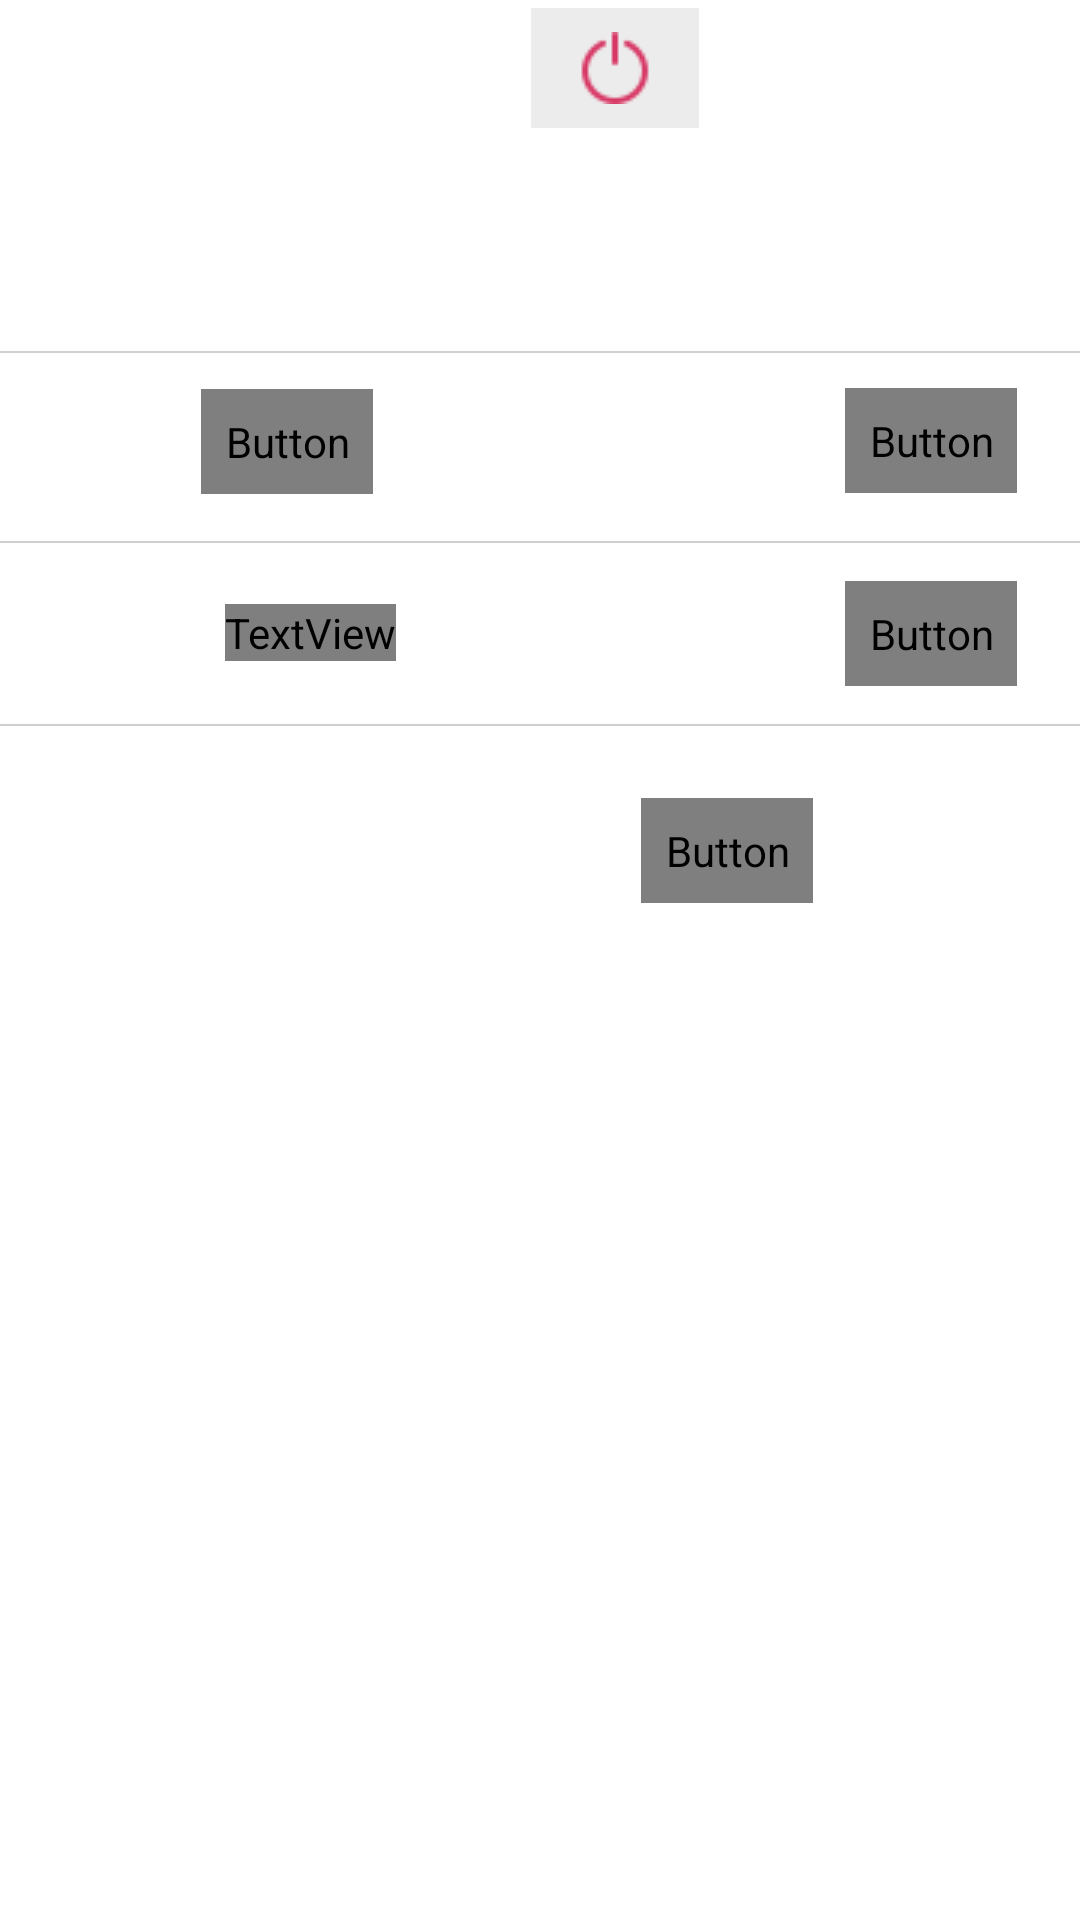

Android layout source for this screen:
<!-- AndroidManifest.xml: activity theme AppTheme.NoActionBar -->
<!-- res/layout/activity_main.xml -->
<?xml version="1.0" encoding="utf-8"?>
<androidx.constraintlayout.widget.ConstraintLayout xmlns:android="http://schemas.android.com/apk/res/android"
    xmlns:app="http://schemas.android.com/apk/res-auto"
    xmlns:tools="http://schemas.android.com/tools"
    android:layout_width="match_parent"
    android:layout_height="match_parent"
    android:background="@color/white"
    android:orientation="vertical"
    tools:context=".ui.MainActivity">


  <ImageButton
      android:id="@+id/exit"
      android:layout_width="wrap_content"
      android:layout_height="wrap_content"
      android:layout_marginTop="4dp"
      android:layout_marginBottom="4dp"
      android:adjustViewBounds="true"
      android:background="#ECECEC"
      android:paddingLeft="16dp"
      android:paddingTop="8dp"
      android:paddingRight="16dp"
      android:paddingBottom="8dp"
      android:src="@drawable/exit"
      app:fontFamily="@font/iy_regular"
      app:layout_constraintBottom_toTopOf="@+id/guideline2"
      app:layout_constraintEnd_toStartOf="@+id/guideline3"
      app:layout_constraintStart_toStartOf="@+id/guideline7"
      app:layout_constraintTop_toTopOf="parent" />

  <Button
      android:id="@+id/refreshToken"
      style="@style/buttonStyle"
      android:layout_gravity="center_vertical"
      android:layout_marginEnd="28dp"
      android:layout_marginRight="28dp"
      android:layout_marginBottom="20dp"
      android:background="@drawable/button_drawable"
      android:text="تمدید توکن"
      android:textColor="@color/white"
      android:visibility="gone"
      app:fontFamily="@font/iy_regular"
      app:layout_constraintBottom_toTopOf="@+id/view"
      app:layout_constraintEnd_toStartOf="@+id/guideline3"
      app:layout_constraintHorizontal_bias="0.861"
      app:layout_constraintStart_toEndOf="@+id/btnGetKey"
      app:layout_constraintTop_toTopOf="@+id/guideline2"
      app:layout_constraintVertical_bias="1.0" />


  <Button
      android:id="@+id/btnGetKey"
      style="@style/buttonStyle"
      android:layout_gravity="center_horizontal"
      android:layout_marginBottom="20dp"
      android:background="@drawable/button_drawable"
      android:minWidth="130dp"
      android:text="دریافت کلید"
      android:textColor="@color/white"
      app:fontFamily="@font/iy_regular"
      app:layout_constraintBottom_toTopOf="@+id/view"
      app:layout_constraintEnd_toStartOf="@+id/guideline3"
      app:layout_constraintStart_toStartOf="@+id/guideline7"
      app:layout_constraintTop_toTopOf="@+id/guideline2"
      app:layout_constraintVertical_bias="1.0" />

  <TextView
      android:id="@+id/countDownTimerMain"
      android:layout_width="wrap_content"
      android:layout_height="wrap_content"
      android:layout_gravity="center"
      android:visibility="gone"
      app:layout_constraintBottom_toTopOf="@+id/refreshToken"
      app:layout_constraintEnd_toEndOf="@+id/refreshToken"
      app:layout_constraintHorizontal_bias="0.538"
      app:layout_constraintStart_toStartOf="@+id/refreshToken"
      app:layout_constraintTop_toTopOf="@+id/guideline2"
      tools:text="00:00" />
  <View
    android:id="@+id/view"
    android:layout_width="match_parent"
    android:layout_height="0.5dp"
    android:layout_marginTop="72dp"
    android:background="#cfcfcf"
    app:layout_constraintTop_toTopOf="@+id/guideline2"
    tools:layout_editor_absoluteX="1dp" />
  <View
    android:id="@+id/view2"
    android:layout_width="match_parent"
    android:layout_height="0.5dp"
    android:layout_marginTop="92dp"
    android:background="#cfcfcf"
    app:layout_constraintBottom_toTopOf="@+id/guideline4"
    app:layout_constraintTop_toBottomOf="@+id/view"
    app:layout_constraintVertical_bias="1.0"
    tools:layout_editor_absoluteX="0dp" />

  <View
    android:id="@+id/view3"
    android:layout_width="match_parent"
    android:layout_height="0.5dp"
    android:background="#cfcfcf"
    app:layout_constraintBottom_toTopOf="@+id/guideline5"
    tools:layout_editor_absoluteX="0dp" />

  <TextView
    android:id="@+id/lblCredit"
    android:layout_width="wrap_content"
    android:layout_height="wrap_content"
    android:layout_gravity="center_horizontal"
    android:fontFamily="@font/iy_regular"
    android:text="موجودی حساب"
    android:textColor="#909090"
    android:textSize="@dimen/public_text_size"
    app:layout_constraintBottom_toTopOf="@+id/view2"
    app:layout_constraintEnd_toStartOf="@+id/btnGetCredit"
    app:layout_constraintHorizontal_bias="0.228"
    app:layout_constraintStart_toStartOf="@+id/guideline7"
    app:layout_constraintTop_toTopOf="@+id/guideline5"
    app:layout_constraintVertical_bias="0.491" />

  <Button
    android:id="@+id/btnGetCredit"
    style="@style/buttonStyle"
    android:layout_gravity="center_horizontal"
    android:layout_marginEnd="40dp"
    android:layout_marginRight="40dp"
    android:background="@drawable/button_drawable"
    android:enabled="true"
    android:fontFamily="@font/iy_regular"
    android:text="نمایش موجودی"
    android:textColor="@color/white"
    app:layout_constraintBottom_toTopOf="@+id/view2"
    app:layout_constraintEnd_toStartOf="@+id/guideline3"
    app:layout_constraintTop_toTopOf="@+id/guideline5" />

  <Button
    android:id="@+id/payInvoice"
    style="@style/buttonStyle"
    android:layout_gravity="center_horizontal"
    android:layout_marginStart="36dp"
    android:layout_marginLeft="36dp"
    android:background="@drawable/button_drawable"
    android:fontFamily="@font/iy_regular"
    android:text="پرداخت فاکتور"
    android:textColor="@color/white"
    app:layout_constraintBottom_toTopOf="@+id/guideline5"
    app:layout_constraintStart_toStartOf="@+id/guideline7"
    app:layout_constraintTop_toBottomOf="@+id/view"
    app:layout_constraintVertical_bias="0.428" />

  <Button
    android:id="@+id/directBuyCredit"
    style="@style/buttonStyle"
    android:layout_gravity="center_horizontal"
    android:layout_marginEnd="40dp"
    android:layout_marginRight="40dp"
    android:layout_marginBottom="16dp"
    android:background="@drawable/button_drawable"
    android:fontFamily="@font/iy_regular"
    android:text="شارژ کیف پول"
    android:textColor="@color/white"
    app:layout_constraintBottom_toTopOf="@+id/view3"
    app:layout_constraintEnd_toStartOf="@+id/guideline3"
    app:layout_constraintHorizontal_bias="1.0"
    app:layout_constraintStart_toEndOf="@+id/payInvoice"
    app:layout_constraintTop_toBottomOf="@+id/view"
    app:layout_constraintVertical_bias="1.0" />
  <androidx.constraintlayout.widget.Guideline
    android:id="@+id/guideline2"
    android:layout_width="wrap_content"
    android:layout_height="wrap_content"
    android:orientation="horizontal"
    app:layout_constraintGuide_begin="45dp" />
  <androidx.constraintlayout.widget.Guideline
    android:id="@+id/guideline3"
    android:layout_width="wrap_content"
    android:layout_height="wrap_content"
    android:orientation="vertical"
    app:layout_constraintGuide_begin="379dp" />
  <androidx.constraintlayout.widget.Guideline
    android:id="@+id/guideline4"
    android:layout_width="wrap_content"
    android:layout_height="wrap_content"
    android:orientation="horizontal"
    app:layout_constraintGuide_begin="242dp" />
  <androidx.constraintlayout.widget.Guideline
    android:id="@+id/guideline5"
    android:layout_width="wrap_content"
    android:layout_height="wrap_content"
    android:orientation="horizontal"
    app:layout_constraintGuide_begin="181dp" />


  <Button
    android:id="@+id/btnAccountBill"
    style="@style/buttonStyle"
    android:layout_gravity="center_horizontal"
    android:layout_marginTop="24dp"
    android:layout_marginEnd="96dp"
    android:layout_marginRight="96dp"
    android:background="@drawable/button_drawable"
    android:fontFamily="@font/iy_regular"
    android:text="نمایش گردش حساب"
    android:textColor="@color/white"
    app:layout_constraintBottom_toTopOf="@+id/guideline6"
    app:layout_constraintEnd_toStartOf="@+id/guideline3"
    app:layout_constraintHorizontal_bias="0.939"
    app:layout_constraintStart_toStartOf="@+id/guideline7"
    app:layout_constraintTop_toBottomOf="@+id/view2"
    app:layout_constraintVertical_bias="0.0" />
  <TextView
    android:id="@+id/textAccountBill"
    android:layout_width="wrap_content"
    android:layout_height="wrap_content"
    android:layout_gravity="center"
    app:layout_constraintBottom_toBottomOf="parent"
    app:layout_constraintEnd_toEndOf="parent"
    app:layout_constraintHorizontal_bias="0.498"
    app:layout_constraintStart_toStartOf="parent"
    app:layout_constraintTop_toTopOf="@+id/rcvAccountBill"
    app:layout_constraintVertical_bias="0.049" />
  <androidx.recyclerview.widget.RecyclerView
    android:id="@+id/rcvAccountBill"
    android:layout_width="387dp"
    android:layout_height="346dp"
    app:layoutManager="androidx.recyclerview.widget.LinearLayoutManager"
    app:layout_constraintBottom_toBottomOf="parent"
    app:layout_constraintEnd_toEndOf="parent"
    app:layout_constraintStart_toStartOf="parent"
    app:layout_constraintTop_toTopOf="@+id/guideline6"
    app:layout_constraintVertical_bias="0.057"
    app:spanCount="1" />
  <androidx.constraintlayout.widget.Guideline
    android:id="@+id/guideline6"
    android:layout_width="wrap_content"
    android:layout_height="wrap_content"
    android:orientation="horizontal"
    app:layout_constraintGuide_begin="315dp" />
  <androidx.constraintlayout.widget.Guideline
    android:id="@+id/guideline7"
    android:layout_width="wrap_content"
    android:layout_height="wrap_content"
    android:orientation="vertical"
    app:layout_constraintGuide_begin="31dp" />


</androidx.constraintlayout.widget.ConstraintLayout>
<!-- resources referenced by this layout -->
<resources>
  <color name="white">#ffffff</color>
  <dimen name="public_text_size">14sp</dimen>
  <!-- drawable exit: png bitmap (drawable, 922 bytes) -->
  <style name="buttonStyle">
      <item name="android:textSize">@dimen/public_text_size</item>
      <item name="android:layout_height">@dimen/height_button</item>
      <item name="android:layout_width">wrap_content</item>
      <item name="android:paddingRight">8dp</item>
      <item name="android:paddingLeft">8dp</item>
    </style>
  <style name="AppTheme.NoActionBar">
      <item name="windowActionBar">false</item>
      <item name="windowNoTitle">true</item>
    </style>
  <dimen name="height_button">35dp</dimen>
</resources>
